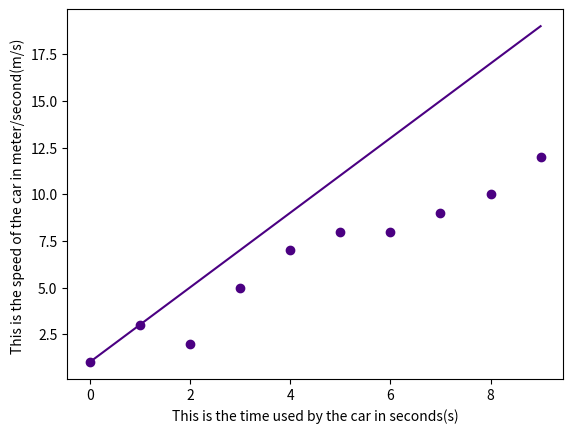

This figure's Python source:
import matplotlib.pyplot as plt
import numpy as np

# this is the function to estimate the coeficient
def estimate_coef(x,y):
   
    # this is to find the the number of observation/points
    n=np.size(x)
   
    # this is the mean of x and y
    m_x=np.mean(x)
    m_y=np.mean(y)

    # let me find the sum of cross-deviations 
    ss_xy=np.sum(x*y)-n*m_y*m_x
    ss_xx=np.sum(x*x)-n*m_x*m_x
   
    # let me find slope and y_intercept means coeficients
    b_1=ss_xy/ss_xy    #this is slope
    b_0=m_y-b_1*m_x    #this is y_intercept
    return b_1,b_0


# this is the function to plot the regression line
def plotRegressionLine(x,y,b):
   
    # this is to plot the actual points as scatter
    plt.scatter(x,y,color='indigo')

    # this is predicted response vector
    y_pred=b[0]+b[1]*x

    # this is to plotting regression line
    plt.plot(x,y_pred,color='indigo')
    
    #this is  to put labels 
    plt.ylabel('This is the speed of the car in meter/second(m/s) ')
    plt.xlabel('This is the time used by the car in seconds(s)')
    plt.show()


# this is to define the main function 
def main():

    # These are data to be used 
    x = np.array([0, 1, 2, 3, 4, 5, 6, 7, 8, 9])
    y = np.array([1, 3, 2, 5, 7, 8, 8, 9, 10, 12])

    # this is to estimate the coef by invoking the function
    b=estimate_coef(x,y)
    print(" Estimated coeficients are : \n b_o={} \
          \n b_1={} ".format(b[0],b[1]))

    # let me plot the regression line by invoking the function 
    plotRegressionLine(x,y,b)

#This is to check if the function name is main 
if __name__ == "__main__":
    main()


